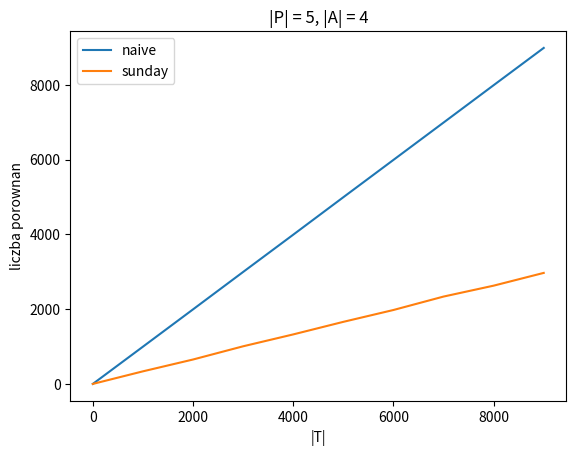
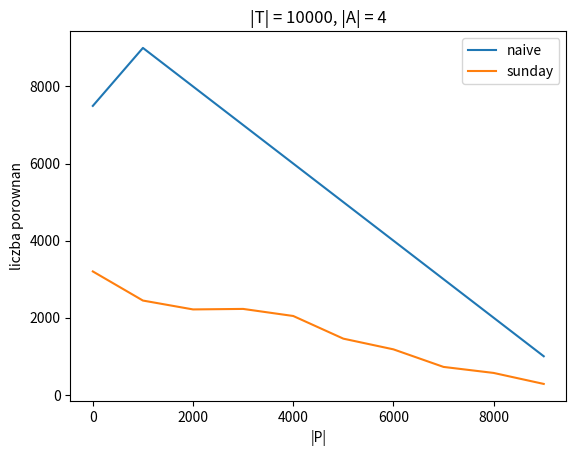
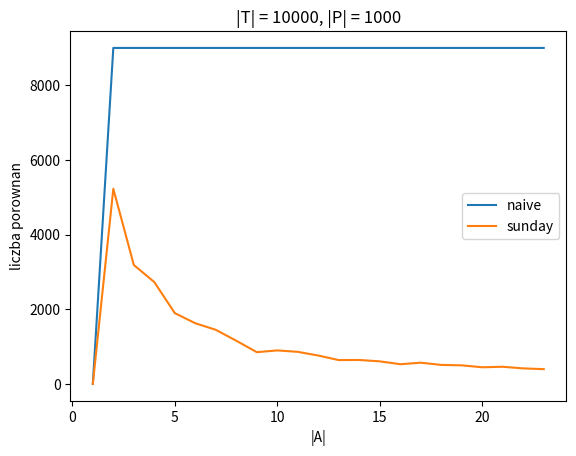

Source code (Python) for these figures, in order:
import random
import string
import matplotlib.pyplot as plt

count = 0

def random_str(size, alphabet = string.ascii_lowercase):
    result = ""
    for _ in range(size):
        result += random.choice(alphabet)
    return result


def match_at(T, P, i) :
    global count
    for j in range(0, len(P)):
        if T[i+j] != P[j]:
            count += 1
            return False
    return True


def naive_search(T, P, A = []):
    result = []
    for i in range(len(T) - len(P) + 1):
        if match_at(T, P, i):
            result.append(i)
    return result


def sunday_search(T, P, A):
    result = []
    # Temp init
    Temp = {}
    for i in range(len(A)):
        Temp[A[i]] = -1

    for j in range(len(P)):
        Temp[P[j]] = j
    #print(Temp)

    k = 0
    while k <= len(T) - len(P):
        if match_at(T, P, k):
            result.append(k)
        k += len(P)
        if k < len(T):
            k -= Temp[T[k]]
    return result


def test_alg(T, P, alg, A = []):
    global count
    count = 0
    alg(T, P, A)
    return count



SAMPLE_SIZE = 5
A = string.ascii_lowercase[:4]
P = random_str(5, A)
x = []
y_naive_search = []
y_sunday_search = []

"""
print(A)
print(P)
print('Naive:')
print(naive_search(P,"cba"))
print('Sunday:')
print(sunday_search(P,"cba",A))
"""

for T_size in range(1, 10000, 1000):
    x.append(T_size)
    naive_search_result = 0
    sunday_search_result = 0
    for _ in range(SAMPLE_SIZE):
        T = random_str(T_size, A)
        naive_search_result += test_alg(T, P, naive_search)
        sunday_search_result += test_alg(T, P, sunday_search, A)
    naive_search_result /= SAMPLE_SIZE
    sunday_search_result /= SAMPLE_SIZE
    y_naive_search.append(naive_search_result)
    y_sunday_search.append(sunday_search_result)

plt.figure(1)
plt.plot(x, y_naive_search, label = "naive")
plt.plot(x, y_sunday_search, label = "sunday")
plt.xlabel("|T|")
plt.ylabel("liczba porownan")
plt.title("|P| = " + str(len(P)) + ", |A| = " + str(len(A)))
plt.legend()


SAMPLE_SIZE = 5
A = string.ascii_lowercase[:4]
T = random_str(10000, A)
x = []
y_naive_search = []
y_sunday_search = []

for P_size in range(1, 10000, 1000):
    x.append(P_size)
    naive_search_result = 0
    sunday_search_result = 0
    for _ in range(SAMPLE_SIZE):
        P = random_str(P_size, A)
        naive_search_result += test_alg(T, P, naive_search)
        sunday_search_result += test_alg(T, P, sunday_search, A)
    naive_search_result /= SAMPLE_SIZE
    sunday_search_result /= SAMPLE_SIZE
    y_naive_search.append(naive_search_result)
    y_sunday_search.append(sunday_search_result)

plt.figure(2)
plt.plot(x, y_naive_search, label = "naive")
plt.plot(x, y_sunday_search, label = "sunday")
plt.xlabel("|P|")
plt.ylabel("liczba porownan")
plt.title("|T| = 10000, |A| = 4")
plt.legend()


#print(random_str(20, string.ascii_lowercase))
#print(random_str(20, string.ascii_lowercase[:3]))


SAMPLE_SIZE = 5
x = []
y_naive_search = []
y_sunday_search = []

for A_size in range(1, 24, 1):
    A = string.ascii_lowercase[:A_size]
    P = random_str(10, A)
    x.append(A_size)
    naive_search_result = 0
    sunday_search_result = 0
    for _ in range(SAMPLE_SIZE):
        T = random_str(10000, A)
        P = random_str(1000, A)
        naive_search_result += test_alg(T, P, naive_search)
        sunday_search_result += test_alg(T, P, sunday_search, A)
    naive_search_result /= SAMPLE_SIZE
    sunday_search_result /= SAMPLE_SIZE
    y_naive_search.append(naive_search_result)
    y_sunday_search.append(sunday_search_result)

plt.figure(3)
plt.plot(x, y_naive_search, label = "naive")
plt.plot(x, y_sunday_search, label = "sunday")
plt.xlabel("|A|")
plt.ylabel("liczba porownan")
plt.title("|T| = 10000, |P| = 1000")
plt.legend()
plt.show()

